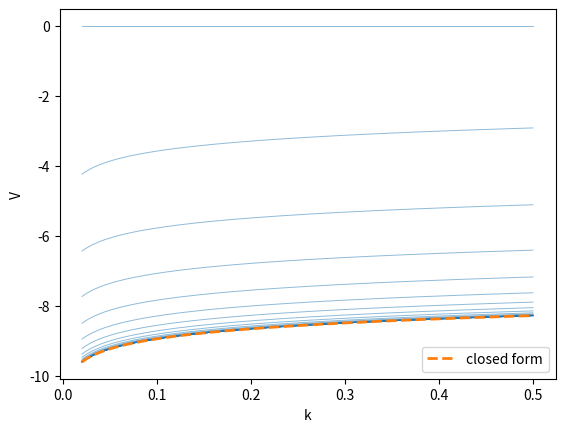
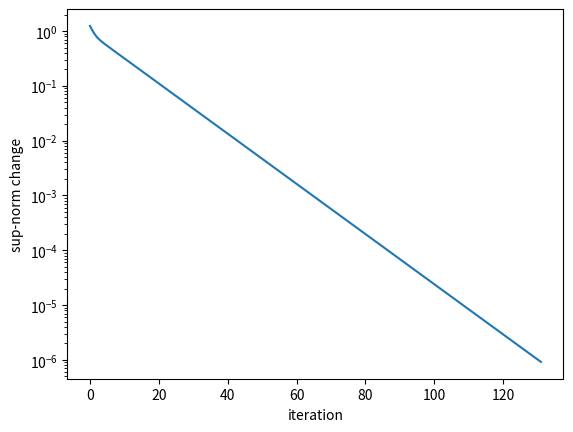
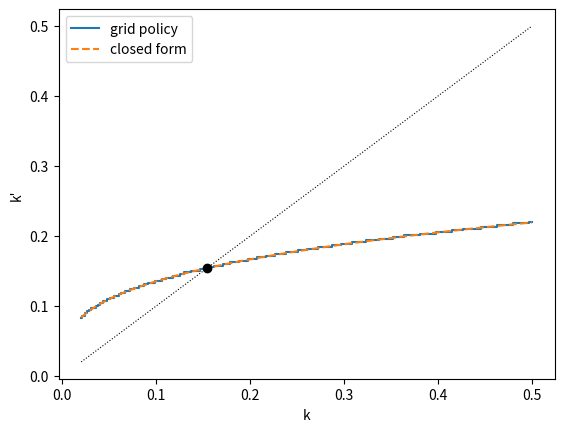

Source code (Python) for these figures, in order:
import numpy as np
import matplotlib.pyplot as plt
import time

alpha, beta = 0.3, 0.9
k = np.linspace(0.02, 0.5, 200)

def closed_form_value(k):
    B = alpha / (1 - alpha * beta)
    A = (1 / (1 - beta)) * ((alpha * beta / (1 - alpha * beta)) * np.log(alpha * beta) + np.log(1 - alpha * beta))
    return A + B * np.log(k)

def closed_form_policy(k):
    return alpha * beta * k ** alpha

w = np.array([0, 1, 2])
c_cake = w[:, None] - w[None, :]                  # rows: w today; columns: w' kept
u_cake = np.full(c_cake.shape, -np.inf)
u_cake[c_cake >= 0] = np.sqrt(c_cake[c_cake >= 0])
V_cake = np.zeros(3)
for it in (1, 2, 3):
    value = u_cake + 0.9 * V_cake[None, :]
    V_cake, keep = value.max(axis=1), value.argmax(axis=1)
    print(f"iteration {it}: V = {np.round(V_cake, 3)}, keep w' = {keep}")

# SOLUTION
c = k[:, None] ** alpha - k[None, :]
U = np.full(c.shape, -np.inf)
U[c > 0] = np.log(c[c > 0])

def bellman(V):
    value = U + beta * V[None, :]
    return value.max(axis=1), value.argmax(axis=1)

TV, pol = bellman(np.zeros(len(k)))
print(TV[:3], pol[:3])

# SOLUTION
def vfi(tol=1e-6, max_iter=10000):
    V = np.zeros(len(k))
    history, dists = [V.copy()], []
    for it in range(max_iter):
        V_new, policy = bellman(V)
        dist = np.max(np.abs(V_new - V))
        dists.append(dist)
        V = V_new
        history.append(V.copy())
        if dist < tol:
            return V, policy, np.array(dists), history
    raise RuntimeError("no convergence")

V, policy, dists, history = vfi()
print(f"{len(dists)} iterations; max |V - closed form| = {np.max(np.abs(V - closed_form_value(k))):.4f}")
for Vn in history[::5]:
    plt.plot(k, Vn, color="tab:blue", lw=0.7, alpha=0.5)
plt.plot(k, closed_form_value(k), "--", color="tab:orange", lw=2, label="closed form")
plt.legend(); plt.xlabel("k"); plt.ylabel("V"); plt.show()

i = np.argmin(np.abs(k - 0.15))
x = 0.0                                          # one period left: save nothing
for n in range(1, 7):
    _, pol_n = bellman(history[n - 1])           # the policy chosen at iteration n
    print(f"iteration {n}: VFI saving rate {k[pol_n[i]] / k[i] ** alpha:.3f}   n periods left {x:.3f}")
    x = alpha * beta / (1 + alpha * beta - x)    # one more period: the Euler slide's recursion

# SOLUTION
plt.semilogy(dists); plt.xlabel("iteration"); plt.ylabel("sup-norm change"); plt.show()
print("late ratios:", np.round(dists[-5:] / dists[-6:-1], 4), " beta =", beta)
print(f"beta = 0.9: predicted about {int(np.ceil(np.log(1e-6 / dists[0]) / np.log(0.9)))} iterations, actual {len(dists)}")
predicted = int(np.ceil(np.log(1e-6 / dists[0]) / np.log(0.99)))
beta_saved, beta = beta, 0.99
V99, _, d99, _ = vfi()
beta = beta_saved
print(f"beta = 0.99: predicted about {predicted} iterations, actual {len(d99)}")

# SOLUTION
kstar = (alpha * beta) ** (1 / (1 - alpha))
plt.step(k, k[policy], where="mid", label="grid policy")
plt.plot(k, closed_form_policy(k), "--", label="closed form")
plt.plot(k, k, "k:", lw=0.8)
plt.plot(kstar, kstar, "ko"); plt.legend(); plt.xlabel("k"); plt.ylabel("k'"); plt.show()
print(f"k* = {kstar:.4f}")

# Solution posted next week. Try it yourself first.


# SOLUTION
t0 = time.perf_counter(); vfi(); t_vfi = time.perf_counter() - t0
print(f"vectorised VFI {t_vfi:.3f} s on {len(k)} grid points")

def vfi_naive(kk, tol=1e-6):
    V = np.zeros(len(kk))
    for it in range(10000):
        V_new = np.empty(len(kk))
        for i in range(len(kk)):
            best = -np.inf
            for j in range(len(kk)):
                cc = kk[i] ** alpha - kk[j]
                if cc > 0:
                    best = max(best, np.log(cc) + beta * V[j])
            V_new[i] = best
        if np.max(np.abs(V_new - V)) < tol:
            return V_new, it + 1
        V = V_new

k50 = np.linspace(0.02, 0.5, 50)
t0 = time.perf_counter(); vfi_naive(k50); t_naive = time.perf_counter() - t0
print(f"naive loops on 50 points: {t_naive:.2f} s")
